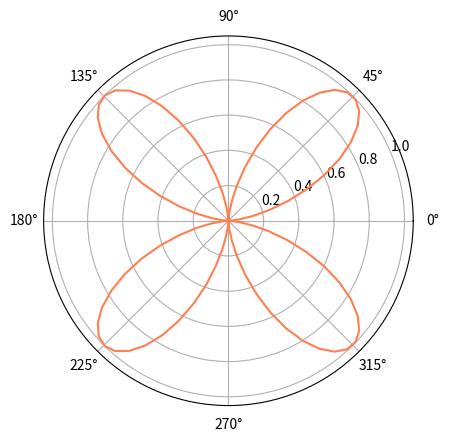
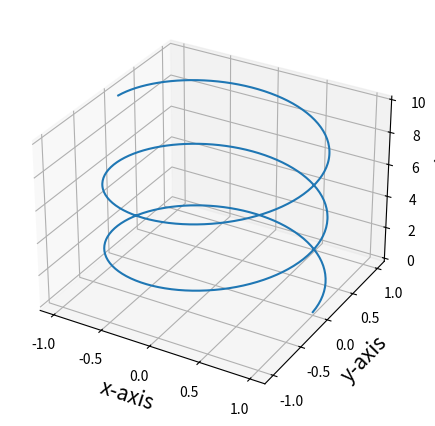
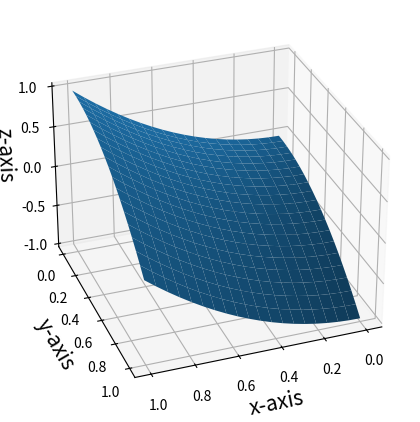

These figures' Python source, in order:
# 전산물리학1 21강

import numpy as np
import matplotlib.pyplot as plt


# ----------[Polar Coordinate]----------

X = np.linspace(0, 2*np.pi, 100)
Y = (np.sin(2*X))**2

plt.axes(polar=True)
plt.plot(X, Y, color='coral')
# plt.show()



# ----------[3D Graph-Line]----------

fig_L = plt.figure(figsize=(10,5))
axis_L = fig_L.add_axes([0.1, 0.1, 0.8, 0.8], projection='3d')

t = np.linspace(0., 5., 500)
x = np.cos(np.pi*t)
y = np.sin(np.pi*t)
z = 2*t

axis_L.plot(x, y, z)

axis_L.set_xlabel('x-axis', size=15)
axis_L.set_ylabel('y-axis', size=15)
axis_L.set_zlabel('z-axis', size=15)
axis_L.set_xticks([-1.0, -0.5, 0., 0.5, 1.0])
axis_L.set_yticks([-1.0, -0.5, 0., 0.5, 1.0])
# plt.show()


# ----------[3D Graph-Surface]----------

fig_SF = plt.figure(figsize=(10,5))
axis_SF = fig_SF.add_axes([0.1, 0.1, 0.8, 0.8], projection='3d')

n = 20

i = np.linspace(0., 1., n)    # 미분소 x(i)를 mesh n개로 나눈다. n이 클수록 미분한 것처럼 된다.
j = np.linspace(0., 1., n)

I, J = np.meshgrid(i, j)    # surface를 만들기 위한 구문
K = I**2 - J**2

axis_SF.plot_surface(I, J, K)
axis_SF.set_xlabel('x-axis', size=15)
axis_SF.set_ylabel('y-axis', size=15)
axis_SF.set_zlabel('z-axis', size=15)
axis_SF.set_zticks([-1.0, -0.5, 0., 0.5, 1.0])

axis_SF.view_init(elev=30, azim=70)    # graph view position; 구면좌표계에서 theta는 elev이고, phi는 azim이다. 각의 단위는 도이다.
axis_SF.dist = 10    # graph view position; 구면좌표계에서 반지름에 해당한다.

plt.show()